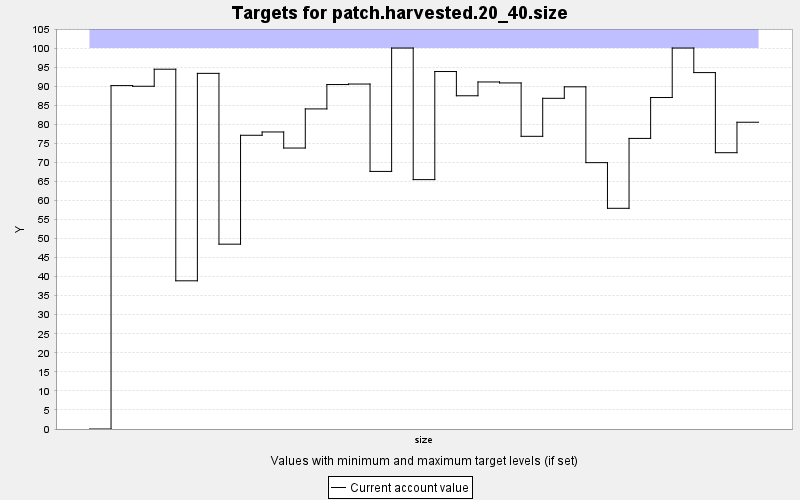

The file beside this chart, header and first rows:
TARGET, PERIOD, YEAR, PERIODWIDTH, MINIMUM, MAXIMUM, MINWEIGHT, MAXWEIGHT, CURRENT, SUMMARY
patch.harvested.20_40.size, 0, 0, 10.0, 0.0, 100.0, 1.0, 1.0, 0.0, 0.0
patch.harvested.20_40.size, 1, 10, 10.0, 0.0, 100.0, 1.0, 1.0, 90.15, 0.0
patch.harvested.20_40.size, 2, 20, 10.0, 0.0, 100.0, 1.0, 1.0, 89.97, 0.0
patch.harvested.20_40.size, 3, 30, 10.0, 0.0, 100.0, 1.0, 1.0, 94.45, 0.0
patch.harvested.20_40.size, 4, 40, 10.0, 0.0, 100.0, 1.0, 1.0, 38.9, 0.0
patch.harvested.20_40.size, 5, 50, 10.0, 0.0, 100.0, 1.0, 1.0, 93.36, 0.0
patch.harvested.20_40.size, 6, 60, 10.0, 0.0, 100.0, 1.0, 1.0, 48.52, 0.0
patch.harvested.20_40.size, 7, 70, 10.0, 0.0, 100.0, 1.0, 1.0, 77.1, 0.0
patch.harvested.20_40.size, 8, 80, 10.0, 0.0, 100.0, 1.0, 1.0, 77.97, 0.0
patch.harvested.20_40.size, 9, 90, 10.0, 0.0, 100.0, 1.0, 1.0, 73.75, 0.0
patch.harvested.20_40.size, 10, 100, 10.0, 0.0, 100.0, 1.0, 1.0, 84.02, 0.0
patch.harvested.20_40.size, 11, 110, 10.0, 0.0, 100.0, 1.0, 1.0, 90.42, 0.0
patch.harvested.20_40.size, 12, 120, 10.0, 0.0, 100.0, 1.0, 1.0, 90.55, 0.0
patch.harvested.20_40.size, 13, 130, 10.0, 0.0, 100.0, 1.0, 1.0, 67.62, 0.0
patch.harvested.20_40.size, 14, 140, 10.0, 0.0, 100.0, 1.0, 1.0, 100.0, 0.0
patch.harvested.20_40.size, 15, 150, 10.0, 0.0, 100.0, 1.0, 1.0, 65.46, 0.0
patch.harvested.20_40.size, 16, 160, 10.0, 0.0, 100.0, 1.0, 1.0, 93.84, 0.0
patch.harvested.20_40.size, 17, 170, 10.0, 0.0, 100.0, 1.0, 1.0, 87.47, 0.0
patch.harvested.20_40.size, 18, 180, 10.0, 0.0, 100.0, 1.0, 1.0, 91.1, 0.0
patch.harvested.20_40.size, 19, 190, 10.0, 0.0, 100.0, 1.0, 1.0, 90.84, 0.0
patch.harvested.20_40.size, 20, 200, 10.0, 0.0, 100.0, 1.0, 1.0, 76.83, 0.0
patch.harvested.20_40.size, 21, 210, 10.0, 0.0, 100.0, 1.0, 1.0, 86.81, 0.0
patch.harvested.20_40.size, 22, 220, 10.0, 0.0, 100.0, 1.0, 1.0, 89.82, 0.0
patch.harvested.20_40.size, 23, 230, 10.0, 0.0, 100.0, 1.0, 1.0, 69.92, 0.0
patch.harvested.20_40.size, 24, 240, 10.0, 0.0, 100.0, 1.0, 1.0, 57.93, 0.0
patch.harvested.20_40.size, 25, 250, 10.0, 0.0, 100.0, 1.0, 1.0, 76.28, 0.0
patch.harvested.20_40.size, 26, 260, 10.0, 0.0, 100.0, 1.0, 1.0, 87.01, 0.0
patch.harvested.20_40.size, 27, 270, 10.0, 0.0, 100.0, 1.0, 1.0, 100.0, 0.0
patch.harvested.20_40.size, 28, 280, 10.0, 0.0, 100.0, 1.0, 1.0, 93.56, 0.0
patch.harvested.20_40.size, 29, 290, 10.0, 0.0, 100.0, 1.0, 1.0, 72.53, 0.0
patch.harvested.20_40.size, 30, 300, 10.0, 0.0, 100.0, 1.0, 1.0, 80.52, 0.0
